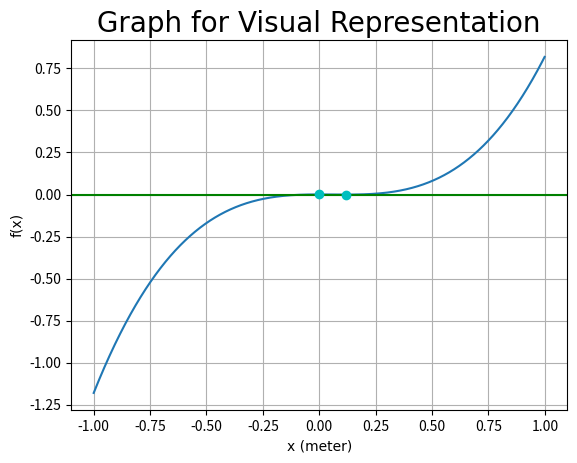

Recreate this plot in Python.
from matplotlib import pyplot as pt
import numpy as np


# The equation is x^3 - 0.18 * (x^2) + 4.752e-4, where x is the depth to be found (in meter)


def evaluate(x):
    return x ** 3 - 0.18 * (x ** 2) + 4.752e-4


def plot():
    xpoints = np.arange(-1, 1, step=0.001)
    pt.plot(xpoints, evaluate(xpoints))
    pt.grid(True, which='both')
    pt.axhline(y=0, color='g')
    pt.xlabel("x (meter)", fontdict={'fontname': 'Comic Sans MS'})
    pt.ylabel("f(x)", fontdict={'fontname': 'Comic Sans MS'})
    pt.title("Graph for Visual Representation", fontdict={
             'fontname': 'Comic Sans MS', 'fontsize': 20})
    pt.plot(0, evaluate(0), 'co')
    pt.plot(0.12, evaluate(0.12), 'co')
    pt.show()


def bisection(low, high, error_limit, max_iteration):
    step = 1
    mid = (low + high) / 2
    error = None

    while True:
        old_mid = mid
        mid = (low + high) / 2
        val_l = evaluate(low)
        val_m = evaluate(mid)

        if val_l * val_m < 0:
            high = mid
        else:
            low = mid

        if step > 1:
            error = abs(((mid - old_mid) / mid) * 100)

        if step > max_iteration or (step > 1 and error <= error_limit):
            return mid

        step += 1


def show_table(low, high, error_limit, max_iteration):
    step = 1
    mid = (low + high) / 2
    error = None
    space = "            "
    print("Step    " + space + "Low       " + space + "High      " +
          space + "Middle    " + space + "Error")

    while step <= max_iteration:
        old_mid = mid
        mid = (low + high) / 2
        val_l = evaluate(low)
        val_m = evaluate(mid)

        print(format(step, "02d"), end=space + "      ")
        print(format(low, ".8f"), format(high, ".8f"),
              format(mid, ".8f"), sep=space, end=space)

        if val_l * val_m < 0:
            high = mid
        else:
            low = mid

        if step > 1:
            error = abs(((mid - old_mid) / mid) * 100)
            print(format(error, ".8f"))
        else:
            print("N/A")

        step += 1


plot()

# After seeing the plot, we are taking our guesses to be 0m and 0.12m respectively
soln = bisection(0, 0.12, 0.5, 20)

print(
    f'The depth to which the ball is submerged is {format(soln*100, ".6f")} cm')
show_table(0, 0.12, 0.5, 20)
